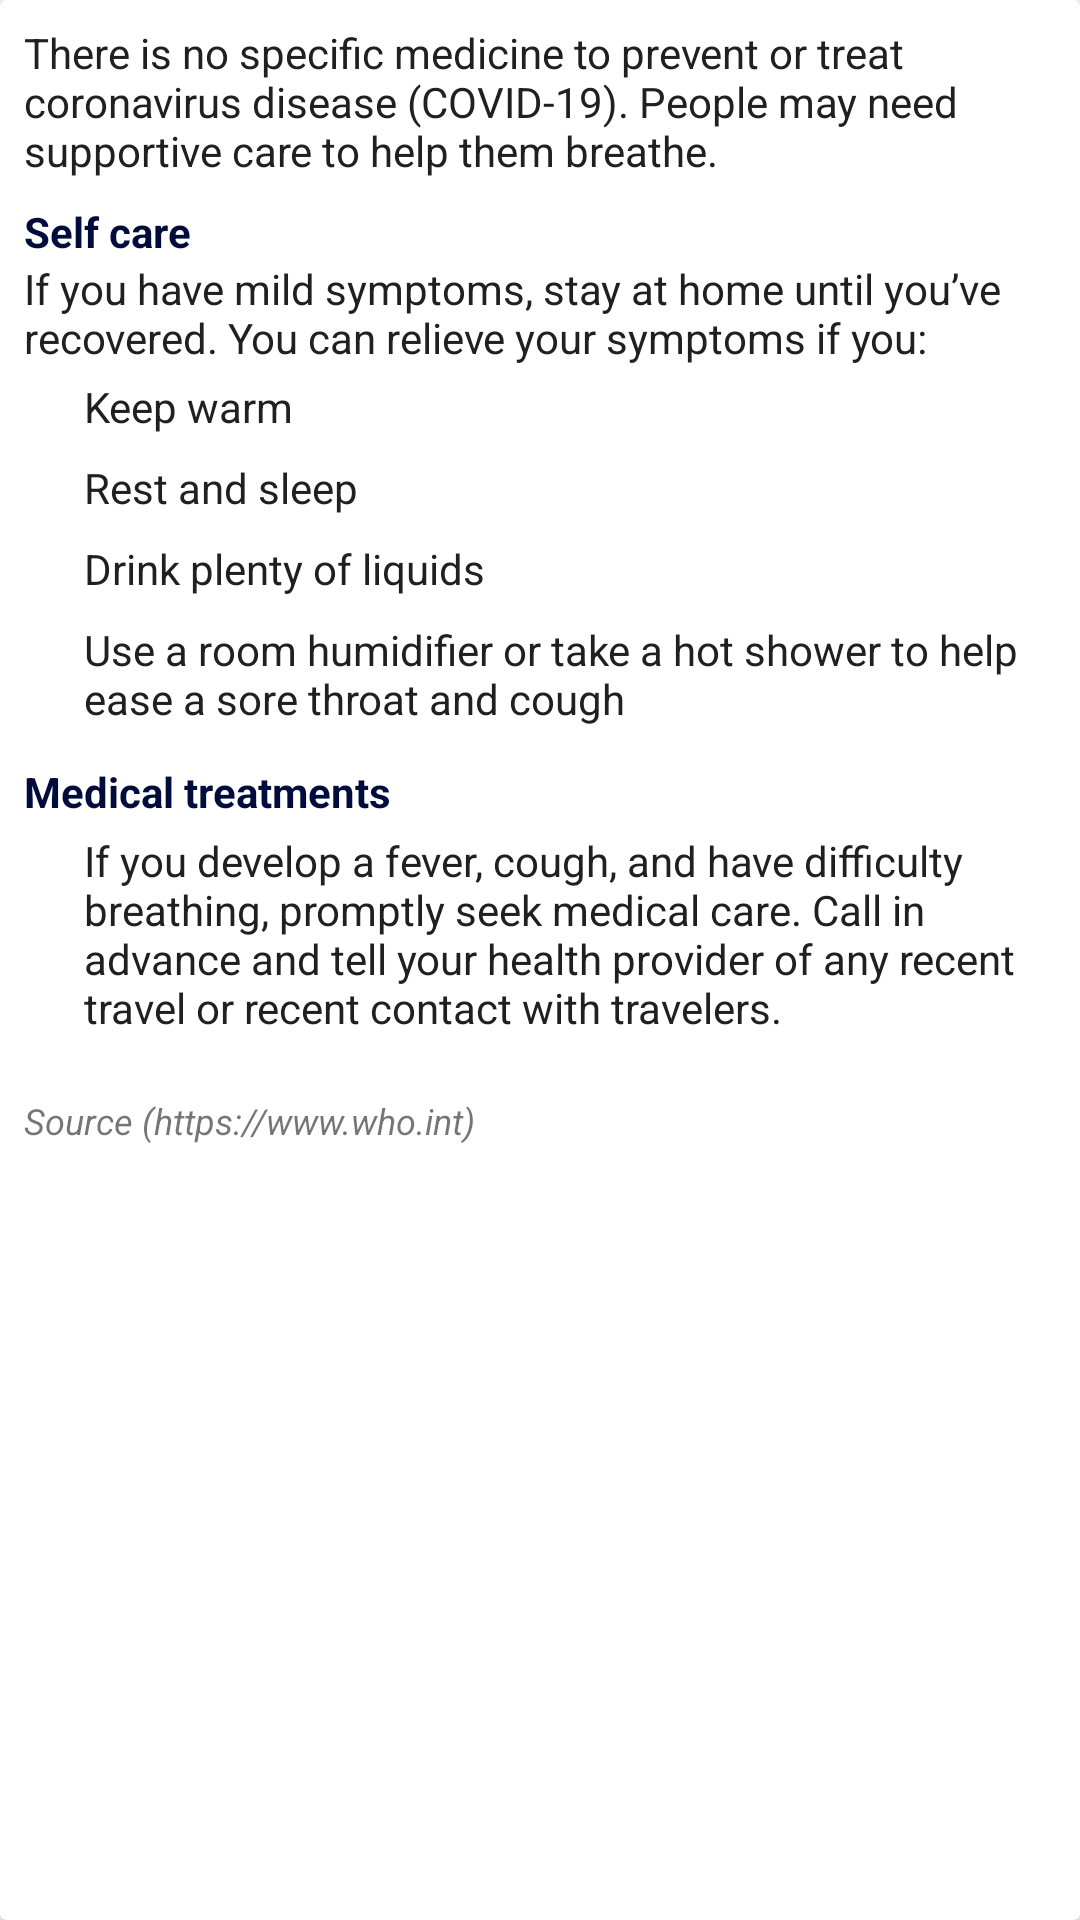

This screen was rendered from an Android layout file. Write that file and the resources it references.
<!-- AndroidManifest.xml: application theme AppTheme -->
<!-- res/layout/activity_treatment.xml -->
<?xml version="1.0" encoding="utf-8"?>
<androidx.constraintlayout.widget.ConstraintLayout
    xmlns:android="http://schemas.android.com/apk/res/android"
    xmlns:app="http://schemas.android.com/apk/res-auto"
    xmlns:tools="http://schemas.android.com/tools"
    android:layout_width="match_parent"
    android:layout_height="match_parent"
    android:layout_margin="8dp"
    tools:context=".view.ui.PreventionActivity">

    <androidx.cardview.widget.CardView
        android:layout_width="match_parent"
        android:layout_height="match_parent">

        <LinearLayout
            android:layout_width="match_parent"
            android:layout_height="wrap_content"
            android:padding="8dp"
            android:orientation="vertical">

            <TextView
                android:layout_width="match_parent"
                android:layout_height="wrap_content"
                android:text="@string/no_treatment"
                style="@style/textSmallStyle"/>

            <TextView
                android:layout_width="match_parent"
                android:layout_height="wrap_content"
                android:text="@string/self_care"
                android:textColor="@color/colorPrimaryDark"
                android:textStyle="bold"
                android:paddingTop="8dp"/>
            <TextView
                android:layout_width="wrap_content"
                android:layout_height="wrap_content"
                style="@style/textSmallStyle"
                android:text="@string/self_care_1"/>

            <LinearLayout
                android:layout_width="match_parent"
                android:layout_height="wrap_content"
                android:layout_gravity="center"
                android:padding="4dp"
                android:orientation="horizontal">

                <View
                    android:layout_width="8dp"
                    android:layout_height="8dp"
                    android:layout_marginTop="6dp"
                    android:backgroundTint="@color/colorPrimaryDark"
                    android:background="@drawable/ic_dot"/>
                <TextView
                    android:layout_width="wrap_content"
                    android:layout_height="wrap_content"
                    android:paddingStart="8dp"
                    style="@style/textSmallStyle"
                    android:text="@string/self_care_3"/>

            </LinearLayout>

            <LinearLayout
                android:layout_width="match_parent"
                android:layout_height="wrap_content"
                android:layout_gravity="center"
                android:padding="4dp"
                android:orientation="horizontal">

                <View
                    android:layout_width="8dp"
                    android:layout_height="8dp"
                    android:layout_marginTop="6dp"
                    android:backgroundTint="@color/colorPrimaryDark"
                    android:background="@drawable/ic_dot"/>
                <TextView
                    android:layout_width="wrap_content"
                    android:layout_height="wrap_content"
                    android:paddingStart="8dp"
                    style="@style/textSmallStyle"
                    android:text="@string/self_care_2"/>

            </LinearLayout>

            <LinearLayout
                android:layout_width="match_parent"
                android:layout_height="wrap_content"
                android:layout_gravity="center"
                android:padding="4dp"
                android:orientation="horizontal">

                <View
                    android:layout_width="8dp"
                    android:layout_height="8dp"
                    android:layout_marginTop="6dp"
                    android:backgroundTint="@color/colorPrimaryDark"
                    android:background="@drawable/ic_dot"/>
                <TextView
                    android:layout_width="wrap_content"
                    android:layout_height="wrap_content"
                    android:paddingStart="8dp"
                    style="@style/textSmallStyle"
                    android:text="@string/self_care_4"/>

            </LinearLayout>

            <LinearLayout
                android:layout_width="match_parent"
                android:layout_height="wrap_content"
                android:layout_gravity="center"
                android:padding="4dp"
                android:orientation="horizontal">

                <View
                    android:layout_width="8dp"
                    android:layout_height="8dp"
                    android:layout_marginTop="6dp"
                    android:backgroundTint="@color/colorPrimaryDark"
                    android:background="@drawable/ic_dot"/>
                <TextView
                    android:layout_width="wrap_content"
                    android:layout_height="wrap_content"
                    android:paddingStart="8dp"
                    style="@style/textSmallStyle"
                    android:text="@string/self_care_5"/>

            </LinearLayout>

            <TextView
                android:layout_width="match_parent"
                android:layout_height="wrap_content"
                android:text="@string/medical_treatments"
                android:textColor="@color/colorPrimaryDark"
                android:textStyle="bold"
                android:paddingTop="8dp"/>

            <LinearLayout
                android:layout_width="match_parent"
                android:layout_height="wrap_content"
                android:layout_gravity="center"
                android:padding="4dp"
                android:orientation="horizontal">

                <View
                    android:layout_width="8dp"
                    android:layout_height="8dp"
                    android:layout_marginTop="6dp"
                    android:backgroundTint="@color/colorPrimaryDark"
                    android:background="@drawable/ic_dot"/>
                <TextView
                    android:layout_width="wrap_content"
                    android:layout_height="wrap_content"
                    android:paddingStart="8dp"
                    style="@style/textSmallStyle"
                    android:text="@string/medical_1"/>

            </LinearLayout>

            <TextView
                android:layout_width="match_parent"
                android:layout_height="wrap_content"
                android:text="@string/source_https_www_who_int"
                android:textStyle="italic"
                android:textSize="12sp"
                android:paddingTop="16dp"/>

        </LinearLayout>
    </androidx.cardview.widget.CardView>

</androidx.constraintlayout.widget.ConstraintLayout>
<!-- resources referenced by this layout -->
<resources>
  <color name="colorPrimaryDark">#000c3b</color>
  <string name="medical_1">If you develop a fever, cough, and have difficulty breathing, promptly seek medical care. Call in advance and tell your health provider of any recent travel or recent contact with travelers.</string>
  <string name="medical_treatments">Medical treatments</string>
  <string name="no_treatment">There is no specific medicine to prevent or treat coronavirus disease (COVID-19). People may need supportive care to help them breathe.</string>
  <string name="self_care">Self care</string>
  <string name="self_care_1">If you have mild symptoms, stay at home until you’ve recovered. You can relieve your symptoms if you:</string>
  <string name="self_care_2">Rest and sleep</string>
  <string name="self_care_3">Keep warm</string>
  <string name="self_care_4">Drink plenty of liquids</string>
  <string name="self_care_5">Use a room humidifier or take a hot shower to help ease a sore throat and cough</string>
  <string name="source_https_www_who_int">Source (https://www.who.int)</string>
  <style name="textSmallStyle">
          <item name="android:textColor">@color/text_blackish</item>
          <item name="android:textSize">14sp</item>
      </style>
  <style name="AppTheme" parent="Theme.MaterialComponents.Light.DarkActionBar">
          
          <item name="colorPrimary">@color/colorPrimary</item>
          <item name="colorPrimaryDark">@color/colorPrimaryDark</item>
          <item name="colorAccent">@color/colorAccent</item>
      </style>
  <color name="text_blackish">#202020</color>
  <color name="colorPrimary">#003366</color>
  <color name="colorAccent">#ffcc00</color>
</resources>
